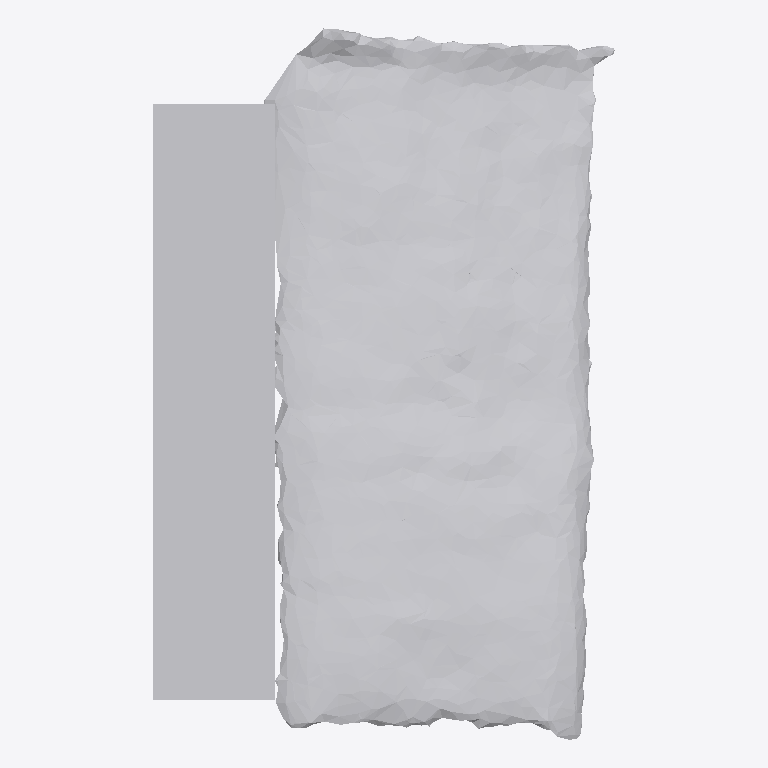
Plan cut of the same IFC building model at storey 'Ground Floor' (level 0.00 m, cut at 1.40 m), seen from above with north up, elements coloured by IFC class: 1 other element (light grey). No cut surface shows.
Extent 0.510 m × 0.786 m × 0.243 m (x, y, z). Storeys (1): Ground Floor at 0.00 m. Elements (1): 1 IfcFurniture.

HEADER;
FILE_DESCRIPTION(('ViewDefinition [CoordinationView]'),'2;1');
FILE_NAME('','2026-07-12T07:12:38',(''),(''),'IfcOpenShell 0.8.0','IfcOpenShell 0.8.0','');
FILE_SCHEMA(('IFC4'));
ENDSEC;
DATA;
#17=IFCPROJECT('1pv2FDGj99kuPbGIRFtmoZ',#5,'Office Project',$,$,$,$,(#15),#10);
#20=IFCSITE('2Mab7YVcn66gbWVYPOF3Sa',#5,'Site',$,$,#19,$,$,.ELEMENT.,$,$,$,$,$);
#22=IFCBUILDING('15W_s8Z7T9zfFhwB8iQIcH',#5,'Building',$,$,#21,$,$,.ELEMENT.,$,$,$);
#24=IFCBUILDINGSTOREY('0soCiUXWH7OBgvIlukSCkv',#5,'Ground Floor',$,$,#23,$,$,.ELEMENT.,0.0);
#35=IFCFURNITURE('1Ctcjznob5APtLl1PkhSx4',#5,'list07_filing_cabinet',$,$,#34,#31,$,$);
ENDSEC;
